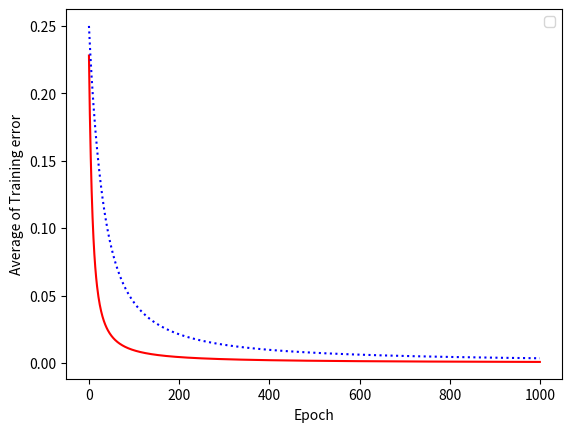

The script that saved this image:
import numpy as np
import matplotlib.pyplot as plt


def sigmoid(z):
    return 1 / (1 + np.exp(-z))


def DeltaSGD(W, X, D):
    for j in range(D.shape[1]):
        x = np.reshape(X[j], (3, 1))
        d = D[:, j]
        v = np.dot(W, x)
        y = sigmoid(v)
        e = d - y
        delta = y * (1 - y) * e
        dW = ALPHA * delta * x
        W = W + np.transpose(dW)
    return W


def DeltaBatch(W, X, D):
    dWsum = np.zeros((3, 1))
    for j in range(D.shape[1]):
        x = np.reshape(X[j], (3, 1))
        d = D[:, j]
        v = np.dot(W, x)
        y = sigmoid(v)
        e = d - y
        delta = y * (1 - y) * e
        dW = ALPHA * delta * x
        dWsum = dWsum + dW

    dWavg = np.divide(dWsum, 4)
    W = W + np.transpose(dWavg)
    return W


X = np.array([[0, 0, 1], [0, 1, 1], [1, 0, 1], [1, 1, 1]])
D = np.array([[0, 0, 1, 1]])
E1 = np.zeros((1000, 1))
E2 = np.zeros((1000, 1))
ALPHA = 0.9
W1 = np.random.randn(1, 3)
W2 = W1
epoch = 1000
for i in range(epoch):
    W1 = DeltaSGD(W1, X, D)
    W2 = DeltaBatch(W2, X, D)
    es1 = 0
    es2 = 0
    N = 4
    for k in range(N):
        x = np.reshape(X[k], (3, 1))
        d = D[:, k]
        v1 = np.dot(W1, x)
        y1 = sigmoid(v1)
        es1 = es1 + np.square(d - y1)

        v2 = np.dot(W2, x)
        y2 = sigmoid(v2)
        es2 = es2 + np.square(d - y2)

    E1[i] = es1 / N
    E2[i] = es2 / N

plt.plot(E1, 'r')
plt.plot(E2, 'b:')
plt.xlabel('Epoch')
plt.ylabel('Average of Training error')
plt.legend('SGD', 'Batch')
plt.show()
